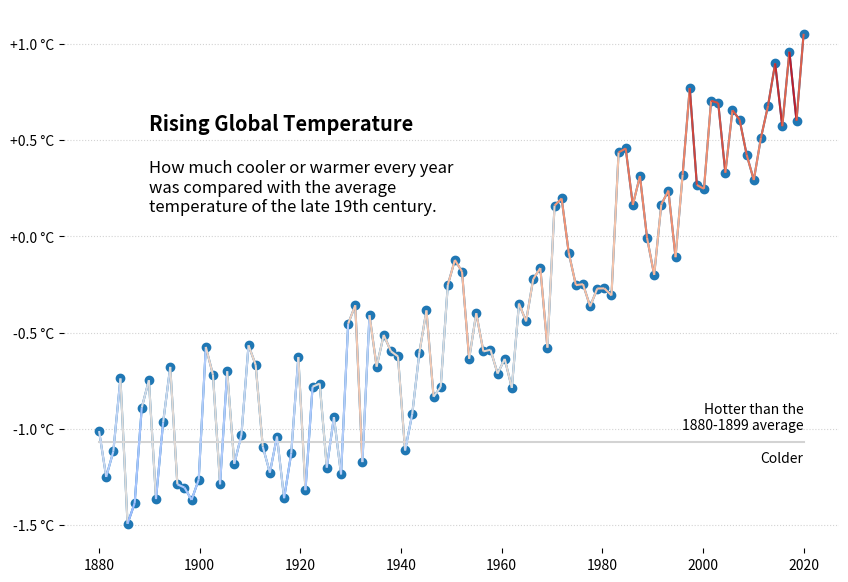

Source code (Python):
import matplotlib.pyplot as plt

import numpy as np
from matplotlib.collections import LineCollection
from matplotlib.ticker import FormatStrFormatter

# data generation
fig, ax = plt.subplots()
actual_year = 2020
X = np.linspace(1880, actual_year, 100)
np.random.seed(100)
delta = np.random.uniform(-0.6, 1.2, 100)
Y = 0.0001 * (X - 1880) ** 2 + delta / 2 - 1.2
max_ = max(Y)
min_ = min(Y)
average = np.average(Y[0:20])

ax.plot(X, Y, "-o")
plt.gca().yaxis.set_major_formatter(FormatStrFormatter('%+.1f °C'))

# average line
plt.plot(X, [average] * 100, c='lightgray')

# gradient
norm = plt.Normalize(min_ - abs(average), max_)
points = np.array([X, Y]).T.reshape(-1, 1, 2)
segments = np.concatenate([points[:-1], points[1:]], axis=1)
lc = LineCollection(segments, cmap='coolwarm', norm=norm)

lc.set_array(Y)
line = ax.add_collection(lc)

plt.text(1890, .55, "Rising Global Temperature", weight='bold', size='x-large')
plt.text(1890, .4,
         "How much cooler or warmer every year\nwas compared with the average\ntemperature of the late 19th century.",
         weight='light', size='large', verticalalignment='top')
plt.text(actual_year, average + 0.05, "Hotter than the\n1880-1899 average", horizontalalignment='right',
         verticalalignment='bottom', weight='light')
plt.text(actual_year, average - 0.05, "Colder", horizontalalignment='right',
         verticalalignment='top', weight='light')

plt.grid(axis='y', linestyle="dotted", c='lightgray')

for _, spine in ax.spines.items():
    spine.set_visible(False)

fig.set_size_inches(10, 7)
plt.show()
